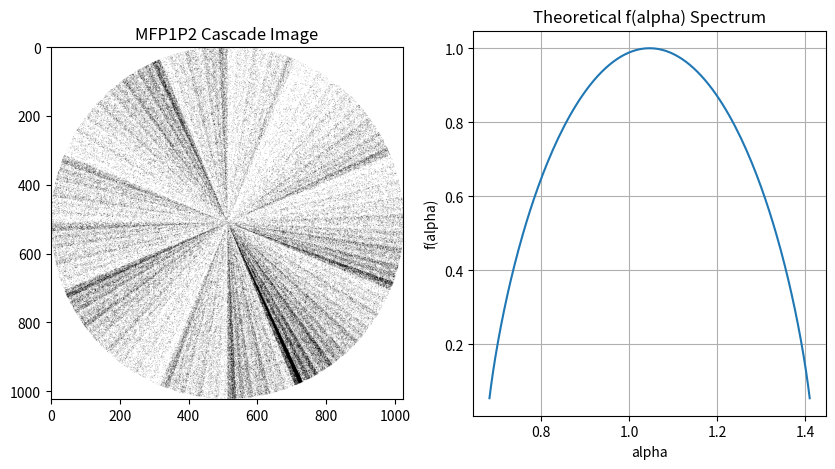

Reproduce this figure in Python.
import numpy as np
import math


def mfp1p2radial(n, prob1, prob2, iterations):
    """
    Generates a 1-D variant of the multifractal mfp1p2 cascade model on a circular support.
    It also calculates the theoretical multifractal spectrum (f(alpha)).

    Args:
        n (int): The side length of the square matrix (size n x n).
        prob1 (float): The first probability parameter (p1).
        prob2 (float): The second probability parameter (p2).
        iterations (int): The number of cascade iterations (k).

    Returns:
        tuple: (mf_image, alpha_theory, f_theory)
            mf_image (np.ndarray): The final n x n binary image (0s and 1s).
            alpha_theory (np.ndarray): The theoretical singularity exponents (alpha).
            f_theory (np.ndarray): The theoretical multifractal spectrum (f(alpha)).
    """
    p1 = prob1
    p2 = prob2
    k = iterations
    sz = n

    # Multiplicative Cascade (resulting in pvec of size 2^k)
    pvec = np.array([1.0], dtype=float)
    M = 2 ** k

    for i in range(k):
        # Double the vector: [pvec, pvec]
        temp = np.concatenate((pvec, pvec))

        # Calculate split index
        len_i = 2 ** (i + 1)
        split_idx = len_i // 2

        # Random coin flip
        if np.random.rand() < 0.5:
            # Left *= p1, Right *= p2
            temp[:split_idx] *= p1
            temp[split_idx:] *= p2
        else:
            # Left *= p2, Right *= p1
            temp[:split_idx] *= p2
            temp[split_idx:] *= p1

        pvec = temp

    # Image Setup and Ellipse Mask

    # Calculate mask parameters
    imrows, imcols = np.meshgrid(np.arange(1, sz + 1), np.arange(1, sz + 1))

    centery = sz // 2
    centerx = sz // 2
    radiusy = centery
    radiusx = centerx

    # Calculate the elliptical mask (boolean array)
    myellipse = ((imrows - centery) ** 2 / radiusy ** 2 +
                 (imcols - centerx) ** 2 / radiusx ** 2) <= 1

    # Angular Coordinate Setup and Mapping

    # Generate coordinates centered at (0, 0)
    # This is the coordinate system that maps the center of the grid to (0,0)
    x_coords = np.arange(sz) - (sz / 2 - 0.5)
    Xim, Yim = np.meshgrid(x_coords, x_coords)

    # Calculate the angle for every pixel
    angmat = np.arctan2(Yim, Xim)

    # Generate angular bins (2^k bins)
    theta = np.linspace(-np.pi, np.pi, M + 1)

    pmat = np.zeros((sz, sz), dtype=float)

    # Map the pvec values onto the angular sectors
    for j in range(M):
        t_min, t_max = theta[j], theta[j + 1]
        p_val = pvec[j]

        # Angular Mask logic: (angmat > t_min) & (angmat <= t_max)
        # Handle the last segment which must include +pi
        if abs(t_max - np.pi) < 1e-9:
            mask_theta = (angmat > t_min) & (angmat <= t_max)
        else:
            mask_theta = (angmat > t_min) & (angmat <= t_max)

        # Add probability value to the matrix for pixels within this sector
        pmat[mask_theta] += p_val

    # Apply the elliptical mask: areas outside the ellipse are zeroed out.
    pmat = pmat * myellipse.astype(float)

    # Final Binarization

    # Initialize image to all 1s (inactive, following MATLAB initmat = ones(sz))
    mf_image = np.ones((sz, sz), dtype=np.uint8)
    rand_matrix = np.random.rand(sz, sz)

    # If random number <= pmat, the pixel is set to 0 (active)
    mf_image[rand_matrix <= pmat] = 0

    # Theoretical Multifractal Analysis

    h = 0.1
    # q vector from -10 to 10 with step h
    q = np.arange(-10, 10 + h / 2, h)
    Dqtheory = np.zeros(len(q))

    # The binomial cascade parameters for the theoretical spectrum
    a = (p1 + p2) / 2
    b = p1 / p2

    for currq in range(len(q)):
        q_val = q[currq]
        # Check for q = 1 (L'Hopital's rule limit) - using 1D formula
        if abs(q_val - 1) < 1e-9:
            Dqtheory[currq] = np.log2(b + 1) - (b * np.log2(b)) / (b + 1)
        else:
            # Formula for generalized dimensions Dq (1D)
            Dqtheory[currq] = (np.log2(b ** q_val + 1) - q_val * np.log2(b + 1)) / (1 - q_val)

    # Calculate tau(q) (mass exponent)
    tauq = (q - 1) * Dqtheory

    # Calculate alpha (singularity exponent) using numerical differentiation
    alpha_theory = np.zeros(len(Dqtheory))

    # Numerical differentiation (Central difference)
    alpha_theory[0] = (tauq[1] - tauq[0]) / h
    alpha_theory[-1] = (tauq[-1] - tauq[-2]) / h

    for step in range(1, len(alpha_theory) - 1):
        alpha_theory[step] = (tauq[step + 1] - tauq[step - 1]) / (2 * h)

    # Calculate f(alpha) (multifractal spectrum) using Legendre transform
    f_theory = q * alpha_theory - tauq

    return mf_image, alpha_theory, f_theory


if __name__ == '__main__':
    # Example usage (Test Case)
    N = 1024  # Size of the image
    P1 = 1  # Probability 1
    P2 = 0.6  # Probability 2
    K = 8  # Number of angular bins is 2^K = 256

    print(f"Running mfp1p2radial with N={N}, p1={P1}, p2={P2}, k={K}")

    mf_image, alpha_theory, f_theory = mfp1p2radial(N, P1, P2, K)

    print("\nTheoretical Spectrum (alpha_theory vs f_theory, 1D):")
    max_f_idx = np.argmax(f_theory)

    print(f"  alpha_min: {alpha_theory.min():.4f}")
    print(f"  alpha_max: {alpha_theory.max():.4f}")
    print(f"  Max f(alpha) = {f_theory[max_f_idx]:.4f} at alpha = {alpha_theory[max_f_idx]:.4f}")

    import matplotlib.pyplot as plt
    plt.figure(figsize=(10, 5))
    plt.subplot(1, 2, 1)
    plt.imshow(mf_image, cmap='gray')
    plt.title('MFP1P2 Cascade Image')
    plt.subplot(1, 2, 2)
    plt.plot(alpha_theory, f_theory)
    plt.title('Theoretical f(alpha) Spectrum')
    plt.xlabel('alpha')
    plt.ylabel('f(alpha)')
    plt.grid(True)
    plt.show()